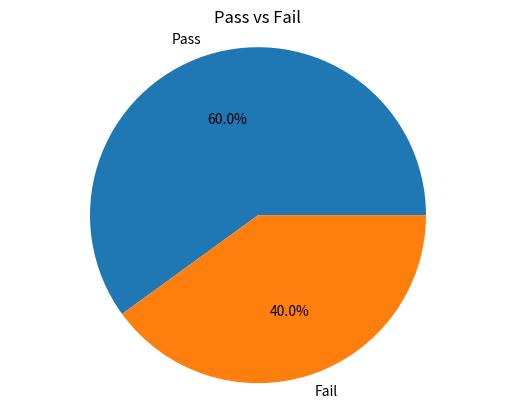

Python code for this plot:
import numpy as np

import pandas as pd

import matplotlib.pyplot as plt

scores = np.array([40, 60, 80, 30, 90])

categories = np.where(scores > 50, "Pass", "Fail")

category_counts = pd.Series(categories).value_counts()

print(category_counts)

plt.pie(category_counts.values, labels=category_counts.index, autopct="%1.1f%%")

plt.title("Pass vs Fail")

plt.axis("equal")

plt.show()
